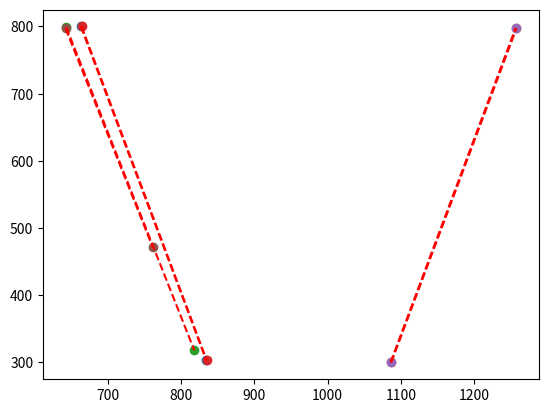
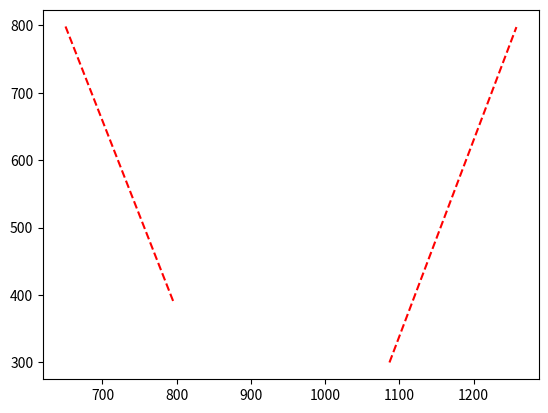

Here is the Python script that generated these plots, in order:
# -*- coding: utf-8 -*-
import numpy as np
import matplotlib.pyplot as plt
import math

sample = [ [663, 800, 834, 304],
[1087,  300, 1258,  797],
[643, 799, 818, 318],
[664, 800 ,835 ,303],
[1086 , 300, 1257 , 798],
[642 ,797, 761 ,472]
]

sample2 = [
    [ 350, 500, 500, 0],
    [ 401,  801 , 905 , 801],

 [ 657 , 797  ,808  ,303],

 [1149,  329, 1329,  799],

 [1152,  300, 1287,  632],

 [1140,  303, 1256,  607],

 [ 628 , 795,  731,  494],

 [ 626 , 797 , 797 , 300],

 [1155 , 305, 1299,  661]]

#직선 : [기울기 , [ [], []]]

def solution():
    print(np.__version__)
    npSample = np.array(sample)
    endPoints = []
    plt.figure()

    significants = []

    for points_ in  npSample:
        print(points_)
        xs = [points_[0],points_[2]]
        ys = [points_[1],points_[3]]
        
#        tan = (ys[1] - ys[0]) / (xs[1] - xs[0] +0.0)
#       print("tan", tan)
        theta = np.arctan2(ys[1] - ys[0], xs[1] - xs[0])/np.pi

        if abs(theta) > 0.1:
            # 직선 거리 계산
            changedFlag =  False
            if not significants:
                significants.append( [theta,points_])
                print("initial add")

            for sig in significants:
                if abs(sig[0] - theta) < 0.05 and isCloseLine(sig, theta, points_): #isCloseLine(sig, theta, points_)
                    sig[0] = (sig[0] + theta )/2
                    sig[1] = (sig[1] + points_)/2
                    changedFlag = True
                    break
            
            if not changedFlag:
                significants.append([theta,points_])
                    
            
            plt.plot(xs,ys,"r--")
            plt.scatter(xs,ys)


    # test if clustered 
    plt.figure("clustered")
    for item in significants:
        print(item)
        plt.plot( [item[1][0],item[1][2] ] , [item[1][1],item[1][3]], "r--")
        

    plt.show()

def isCloseLine(sig, theta, points_):
    sigThta, sigPoints = sig[0], sig[1]

    if abs(sigThta - theta) > 0.1:
        return False # 각이 안비슷하면 거짓

    numOfDots = 5
    criteria = 2000  # 기준이 눈대중이라 수정 필요할 수도
    # minimum -> 어처피 기울기가 비슷하기 때문 

    # sig :array([1150,  306, 1290,  661])]
    # points_ : array([634, 796, 783, 349])]
    sigx = np.linspace(sigPoints[0],sigPoints[2],numOfDots)
    sigy = np.linspace(sigPoints[1],sigPoints[3],numOfDots)

    xs = np.linspace(points_[0],points_[2],numOfDots)
    ys = np.linspace(points_[1],points_[3], numOfDots)

    for i in range(numOfDots):
        sigx_ , sigy_ = sigx[i], sigy[i]
        for j in range(numOfDots):
            xs_ , ys_ = xs[j], ys[j]
            distance =  (xs_-sigx_)**2 + (ys_ - sigy_)**2   
            if distance < criteria:
                return True

    return False

solution()